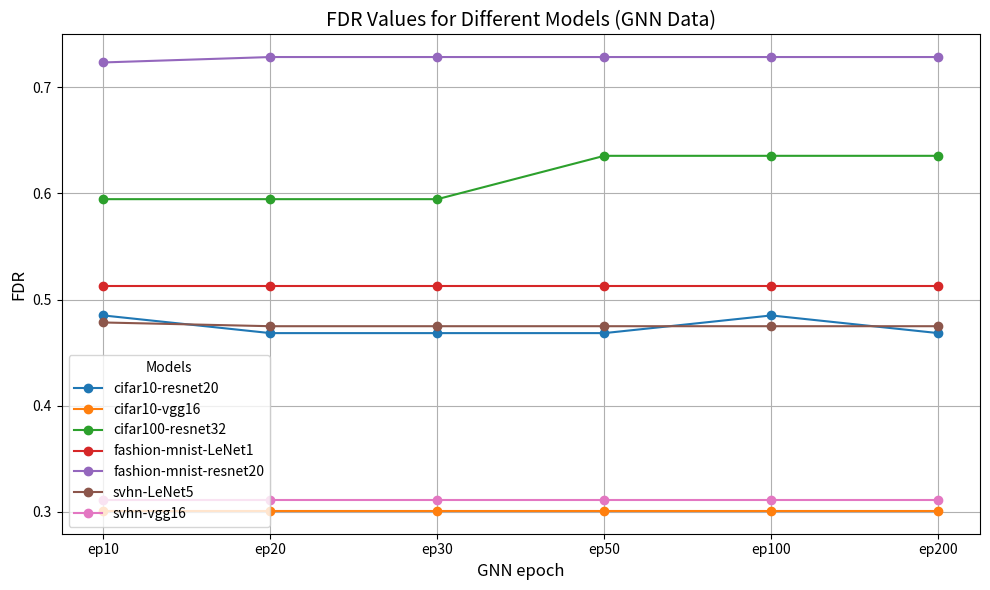

Python code for this plot:
import matplotlib.pyplot as plt

# 数据
x = ['ep10', 'ep20', 'ep30', 'ep50', 'ep100', 'ep200']
data = {

        "cifar10-resnet20": [0.484995331, 0.468347339, 0.468347339, 0.468347339, 0.484995331, 0.468347339],
        "cifar10-vgg16": [0.300653595, 0.300653595, 0.300653595, 0.300653595, 0.300653595, 0.300653595],
        "cifar100-resnet32": [0.594600776, 0.594600776, 0.594600776, 0.635461327, 0.635461327, 0.635461327],
        "fashion-mnist-LeNet1": [0.513012048, 0.513012048, 0.513012048, 0.513012048, 0.513012048, 0.513012048],
        "fashion-mnist-resnet20": [0.723469388, 0.728571429, 0.728571429, 0.728571429, 0.728571429, 0.728571429],
        "svhn-LeNet5": [0.478373914, 0.474854557, 0.474854557, 0.474854557, 0.474854557, 0.474854557],
        "svhn-vgg16": [0.310737455, 0.310737455, 0.310737455, 0.310737455, 0.310737455, 0.310737455]
}

# 绘制折线图
plt.figure(figsize=(10, 6))
for label, values in data.items():
    plt.plot(x, values, marker='o', label=label)

# 添加图例、标题和轴标签
plt.title('FDR Values for Different Models (GNN Data)', fontsize=14)
plt.xlabel('GNN epoch', fontsize=12)
plt.ylabel('FDR', fontsize=12)
plt.legend(title='Models', fontsize=10, loc='lower left', bbox_to_anchor=(0.0, 0.0))
plt.grid(True)
plt.tight_layout()

# 显示图表
plt.show()
